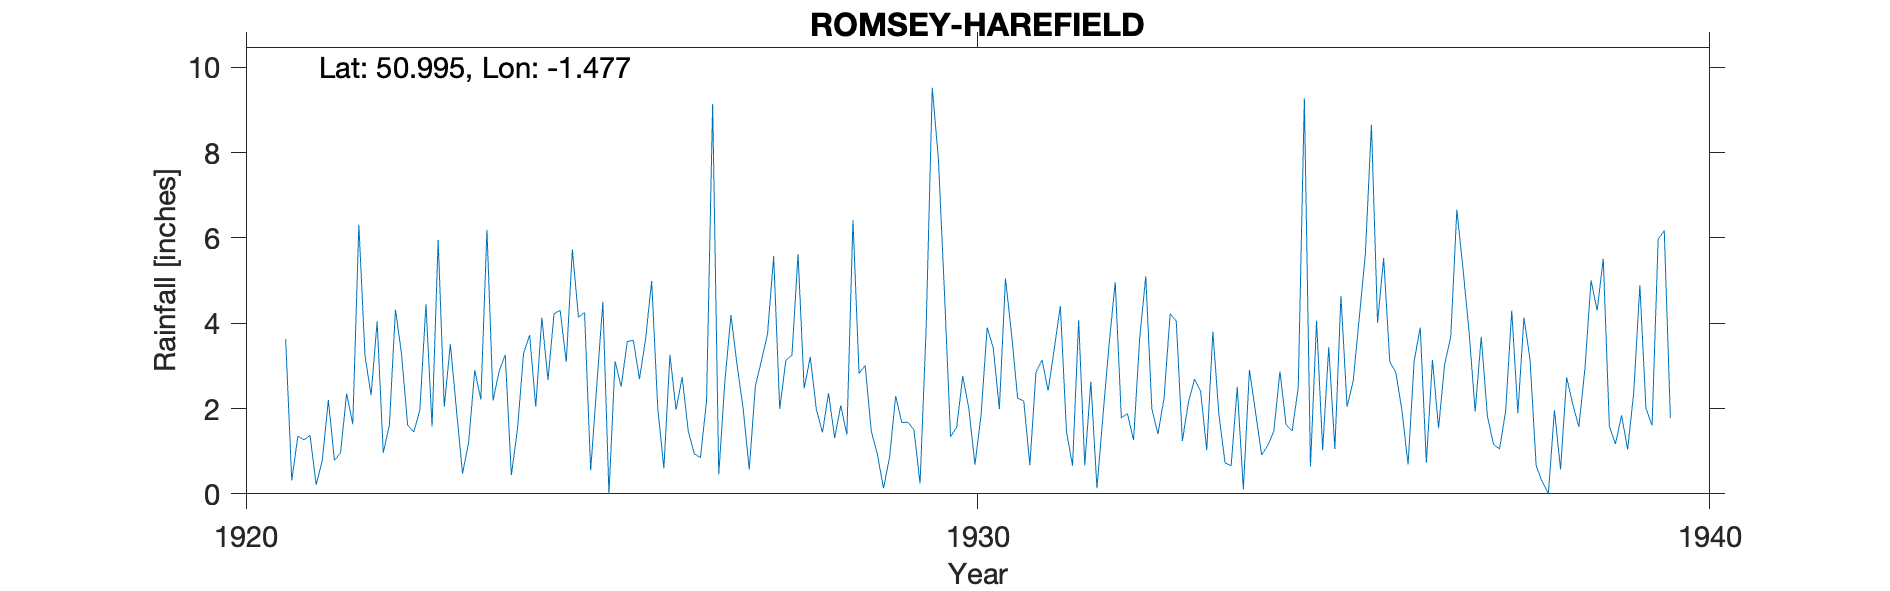

The file beside this chart, header and first rows:
ROMSEY-HAREFIELD, , , , , , , , , , , , , , , , , , , , , 
Grid ref, SU368218, Long, -1.477, Lat, 50.99, Elevation, 120, ft, , , , , , , , , , , , , 
Station no, 654, , , , , , , , , , , , , , , , , , , , 
, 1920, 1921, 1922, 1923, 1924, 1925, 1926, 1927, 1928, 1929, 1930, 1931, 1932, 1933, 1934, 1935, 1936, 1937, 1938, 1939, 1940
January, , 3.63, 6.31, 1.58, 3.26, 4.14, 4.99, 2.63, 5.62, 1.47, 4.72, 2.24, 2.63, 2.24, 2.51, 0.64, 5.53, 6.66, 3.14, 5.51, 
February, , 0.31, 3.25, 5.95, 0.44, 4.25, 2.01, 4.19, 2.47, 0.93, 1.34, 2.18, 0.13, 4.22, 0.11, 4.06, 3.1, 5.28, 0.66, 1.59, 
March, , 1.35, 2.31, 2.04, 1.51, 0.55, 0.6, 3.02, 3.21, 0.13, 1.56, 0.67, 1.86, 4.05, 2.91, 1.02, 2.84, 3.81, 0.28, 1.17, 
April, , 1.27, 4.04, 3.51, 3.29, 2.53, 3.26, 2, 1.98, 0.85, 2.76, 2.85, 3.52, 1.24, 1.91, 3.44, 1.95, 1.93, 0, 1.84, 
May, , 1.37, 0.96, 1.97, 3.72, 4.5, 1.97, 0.57, 1.44, 2.29, 2, 3.14, 4.96, 2.15, 0.91, 1.05, 0.69, 3.68, 1.96, 1.04, 
June, , 0.21, 1.61, 0.47, 2.04, 0, 2.74, 2.53, 2.36, 1.67, 0.68, 2.42, 1.78, 2.69, 1.13, 4.64, 3.11, 1.83, 0.57, 2.38, 
July, , 0.78, 4.32, 1.21, 4.13, 3.11, 1.47, 3.12, 1.31, 1.68, 1.85, 3.4, 1.88, 2.4, 1.47, 2.04, 3.9, 1.16, 2.73, 4.89, 
August, , 2.2, 3.27, 2.9, 2.67, 2.51, 0.94, 3.75, 2.07, 1.5, 3.9, 4.4, 1.26, 1.02, 2.87, 2.64, 0.73, 1.05, 2.1, 2, 
September, , 0.78, 1.61, 2.21, 4.22, 3.57, 0.85, 5.57, 1.39, 0.24, 3.42, 1.46, 3.64, 3.8, 1.62, 4.12, 3.14, 1.94, 1.57, 1.6, 
October, , 0.97, 1.45, 6.19, 4.3, 3.6, 2.18, 1.99, 6.41, 3.89, 1.99, 0.66, 5.1, 1.85, 1.47, 5.62, 1.54, 4.3, 2.94, 5.97, 
November, , 2.35, 1.96, 2.19, 3.09, 2.69, 9.14, 3.13, 2.82, 9.52, 5.05, 4.07, 1.99, 0.73, 2.5, 8.65, 3.04, 1.89, 5, 6.17, 
December, , 1.63, 4.45, 2.88, 5.73, 3.62, 0.46, 3.25, 3.01, 7.86, 3.74, 0.67, 1.4, 0.66, 9.27, 4.01, 3.68, 4.13, 4.3, 1.78, 
Total, , 16.85, 35.54, 33.1, 38.4, 35.07, 30.61, 35.75, 34.09, 32.03, 33.01, 28.16, 30.15, 27.05, 28.68, 41.93, 33.25, 37.66, 25.25, 35.94, 
Open position, , , , , , , , , , , , , , , , , , , , , 
Large gardens Kitchen garden too high so…, , , , , , , , , , , , , , , , , , , , , 
1940 Station terminated, , , , , , , , , , , , , , , , , , , , , 
